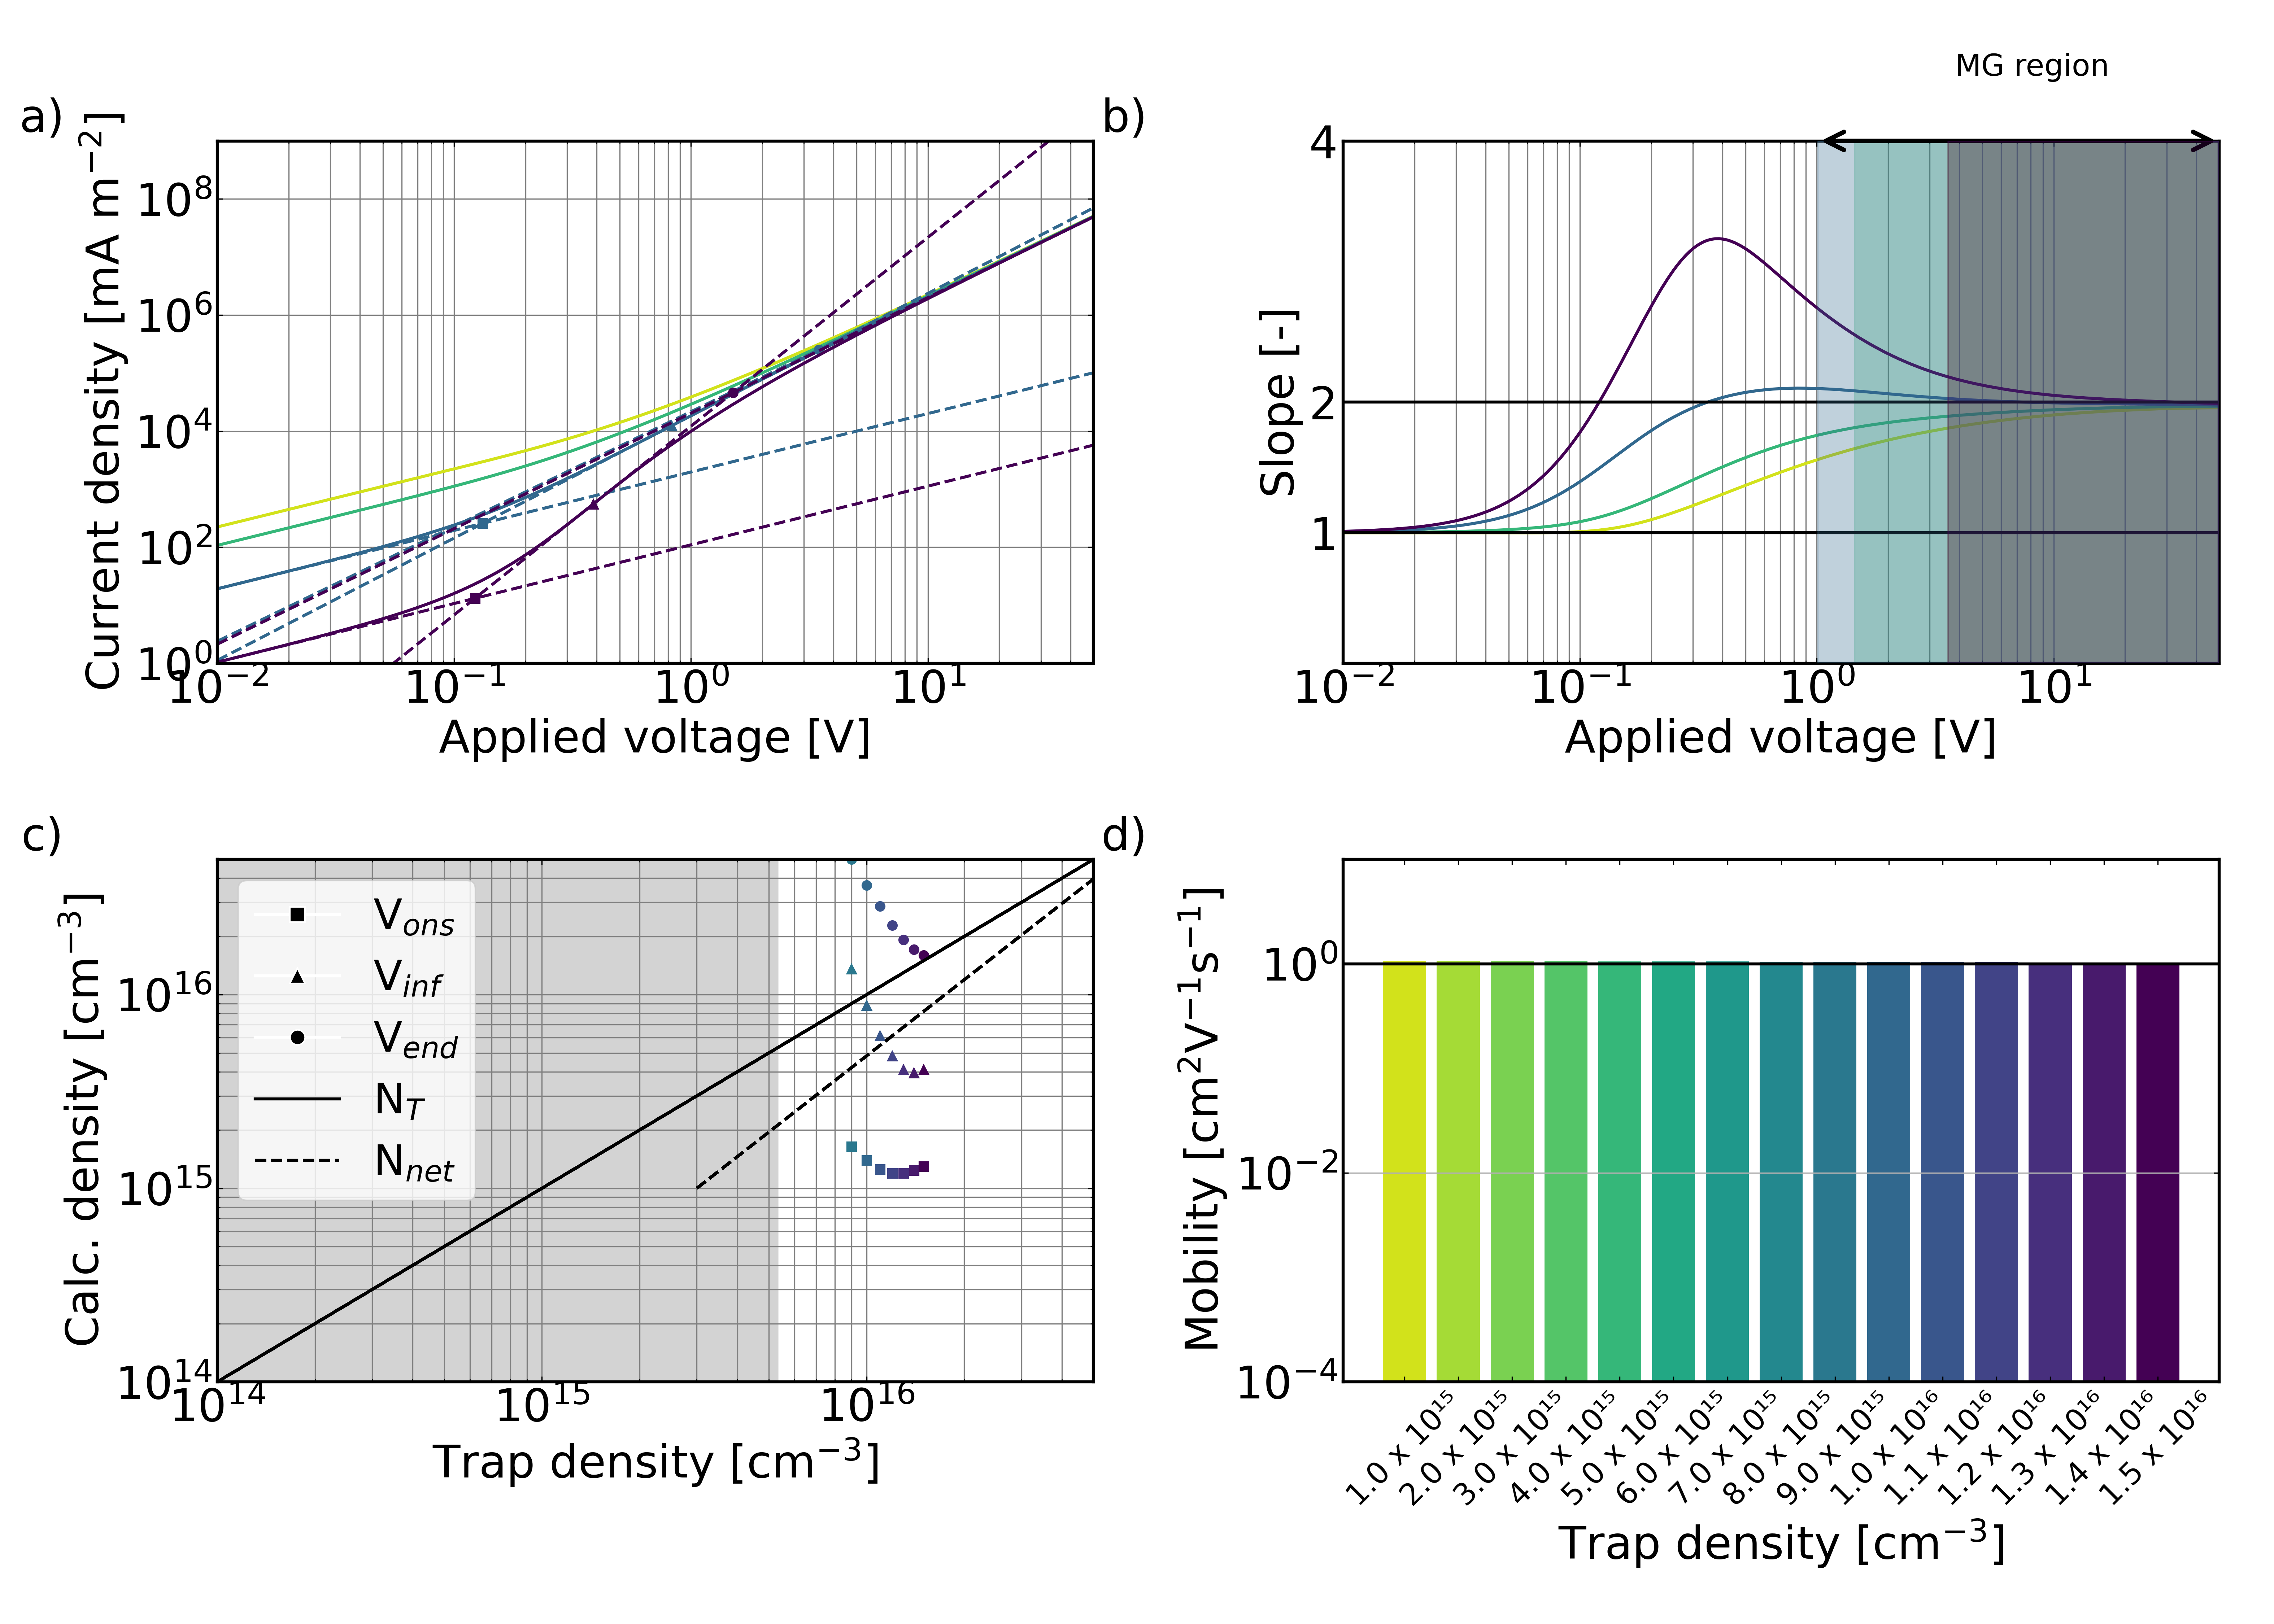

Values plotted in this chart, from the file beside it:
ID, N_t_bulk
18fb9683-2e19-42d6-b154-cb1af7cd1206, 1e+21
ef93991c-aaba-4fc7-bfeb-550155335209, 2e+21
edb987da-b45c-4ac2-81e4-66d50552311d, 3e+21
40dd4953-fc02-446e-b228-64defa9475ea, 4e+21
a09e2620-53a3-4edb-808b-8bcaea027c9c, 5e+21
f8b058e5-0691-47cb-872c-1946926470e8, 6e+21
a25ba3ae-da45-4894-b773-a9e5f9970da5, 7e+21
30dc02c6-b09a-4601-af9d-0a32397dc152, 8e+21
c1db15ca-3f3f-430c-a311-48b175eacc68, 9e+21
cd621f15-3e4d-4720-b5f9-308a23cba7de, 1e+22
f5ceebaa-0ecc-40da-8c71-de9b9f533733, 1.1e+22
102afa5c-881e-4dea-88c1-e68ae0067253, 1.2e+22
0b4fd912-317b-4be6-947f-35586f8cb2fa, 1.3e+22
b970403f-0cae-4b31-986e-59413a207bdb, 1.4e+22
6a77dff6-862a-4285-a28f-42960929e25d, 1.5e+22
